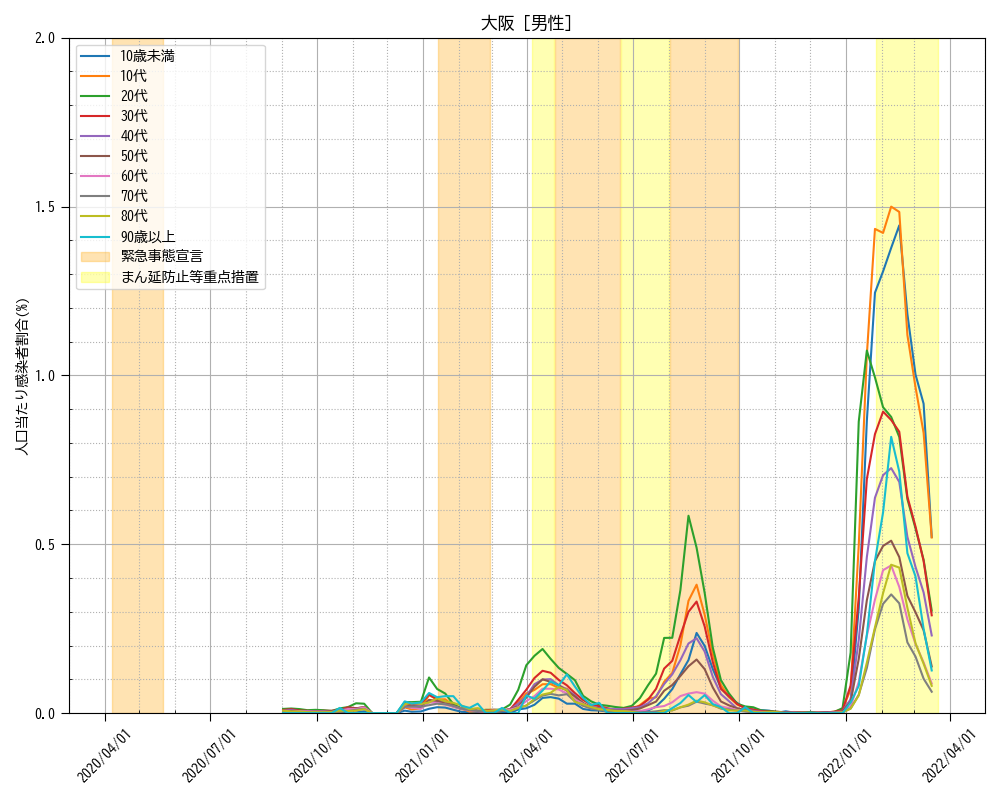

Data behind this chart, as committed beside it:
, Under 10, 10s, 20s, 30s, 40s, 50s, 60s, 70s, 80s, Over 90
2020-09-02, 0.0, 0.001776, 0.0124, 0.00928, 0.006769, 0.004527, 0.005497, 0.004373, 0.007357, 0.0
2020-09-09, 0.005002, 0.006088, 0.01364, 0.0117, 0.00923, 0.007043, 0.003383, 0.002472, 0.004905, 0.0
2020-09-16, 0.0, 0.002537, 0.01199, 0.007666, 0.005538, 0.004527, 0.005497, 0.003042, 0.004905, 0.0
2020-09-23, 0.0, 0.0, 0.008681, 0.006859, 0.005846, 0.004192, 0.004863, 0.002282, 0.002861, 0.0
2020-09-30, 0.0, 0.00279, 0.009715, 0.005043, 0.004769, 0.005366, 0.00444, 0.002282, 0.002861, 0.0
2020-10-07, 0.002648, 0.002283, 0.008681, 0.006859, 0.006154, 0.004863, 0.004017, 0.002852, 0.002452, 0.0
2020-10-14, 0.0, 0.005581, 0.006408, 0.006657, 0.003846, 0.00654, 0.003383, 0.001901, 0.00327, 0.0
2020-10-21, 0.001471, 0.004566, 0.01406, 0.009683, 0.008461, 0.006707, 0.006766, 0.005514, 0.007357, 0.01542
2020-10-28, 0.0, 0.007357, 0.01778, 0.01715, 0.01277, 0.01341, 0.01205, 0.005514, 0.006131, 0.0
2020-11-04, 0.002327, 0.008125, 0.02909, 0.01454, 0.01191, 0.01396, 0.012, 0.01026, 0.007527, 0.0
2020-11-11, 0.005527, 0.01422, 0.02785, 0.01693, 0.01329, 0.01812, 0.01693, 0.01239, 0.01171, 0.0
2020-11-18, 0.0, 0.0, 0.0, 0.0, 0.0, 0.0, 0.0, 0.0, 0.0, 0.0
2020-11-25, 0.0, 0.0, 0.0, 0.0, 0.0, 0.0, 0.0, 0.0, 0.0, 0.0
2020-12-02, 0.0, 0.0, 0.0, 0.0, 0.0, 0.0, 0.0, 0.0, 0.0, 0.0
2020-12-09, 0.0, 0.0, 0.0, 0.0, 0.0, 0.0, 0.0, 0.0, 0.0, 0.0
2020-12-16, 0.007283, 0.01702, 0.03253, 0.0259, 0.01838, 0.01939, 0.01998, 0.01879, 0.02622, 0.03477
2020-12-22, 0.004079, 0.01067, 0.03253, 0.02291, 0.02144, 0.02221, 0.0159, 0.01937, 0.02996, 0.02845
2020-12-30, 0.004953, 0.01397, 0.03356, 0.0273, 0.02374, 0.01674, 0.01289, 0.01898, 0.02705, 0.03161
2021-01-06, 0.01284, 0.05313, 0.1055, 0.05524, 0.03241, 0.03932, 0.03167, 0.02344, 0.03147, 0.05963
2021-01-13, 0.01752, 0.04067, 0.07143, 0.04028, 0.03487, 0.03585, 0.03016, 0.0279, 0.04348, 0.04708
2021-01-20, 0.01635, 0.04093, 0.05788, 0.03171, 0.02934, 0.02842, 0.02499, 0.02635, 0.03478, 0.05021
2021-01-27, 0.009926, 0.02288, 0.02648, 0.02114, 0.01874, 0.02197, 0.01918, 0.02112, 0.03023, 0.05021
2021-02-03, 0.003803, 0.01349, 0.01373, 0.01197, 0.01217, 0.01302, 0.01297, 0.01319, 0.02263, 0.02175
2021-02-10, 0.003218, 0.004581, 0.01496, 0.01277, 0.01078, 0.01055, 0.008213, 0.008926, 0.01152, 0.01553
2021-02-17, 0.002926, 0.005599, 0.006355, 0.005787, 0.005392, 0.007415, 0.0067, 0.006403, 0.01481, 0.02796
2021-02-24, 0.003511, 0.003563, 0.00984, 0.00858, 0.004776, 0.00379, 0.004755, 0.006792, 0.006996, 0.0
2021-03-03, 0.0, 0.00408, 0.009644, 0.009989, 0.005098, 0.007235, 0.008014, 0.004663, 0.007768, 0.0
2021-03-10, 0.002933, 0.00612, 0.01067, 0.008191, 0.007261, 0.006413, 0.01018, 0.007577, 0.01063, 0.0154
2021-03-17, 0.0, 0.01198, 0.02524, 0.01059, 0.01051, 0.01217, 0.01018, 0.00544, 0.006133, 0.0
2021-03-24, 0.01085, 0.03085, 0.06894, 0.03936, 0.02765, 0.02006, 0.01733, 0.01438, 0.01595, 0.0
2021-03-31, 0.01437, 0.05839, 0.1418, 0.06932, 0.0499, 0.0462, 0.03574, 0.02273, 0.02208, 0.05235
2021-04-07, 0.0247, 0.06865, 0.1696, 0.1039, 0.08558, 0.07774, 0.05017, 0.03793, 0.0427, 0.04251
2021-04-14, 0.04498, 0.08549, 0.1899, 0.1253, 0.09938, 0.1, 0.07232, 0.05193, 0.0549, 0.0668
2021-04-21, 0.04733, 0.08575, 0.1605, 0.1195, 0.1006, 0.0925, 0.07232, 0.05699, 0.06019, 0.09413
2021-04-28, 0.04292, 0.07452, 0.1338, 0.09829, 0.08248, 0.08217, 0.06993, 0.05252, 0.07767, 0.08198
2021-05-05, 0.02794, 0.07229, 0.1159, 0.08233, 0.07042, 0.06652, 0.05852, 0.05607, 0.06805, 0.1147
2021-05-12, 0.02794, 0.0493, 0.09739, 0.0591, 0.05208, 0.04919, 0.04046, 0.03466, 0.03322, 0.07851
2021-05-19, 0.01235, 0.02197, 0.05116, 0.03886, 0.02736, 0.03023, 0.02741, 0.022, 0.02633, 0.04529
2021-05-26, 0.008528, 0.01788, 0.03472, 0.02504, 0.02052, 0.01602, 0.01414, 0.01304, 0.01782, 0.02416
2021-06-02, 0.007658, 0.01407, 0.02467, 0.02026, 0.01434, 0.01303, 0.01155, 0.009747, 0.01172, 0.03014
2021-06-09, 0.004712, 0.009211, 0.02179, 0.01444, 0.01247, 0.009774, 0.006317, 0.005264, 0.009697, 0.0
2021-06-16, 0.002062, 0.006141, 0.01809, 0.008624, 0.01185, 0.007819, 0.006753, 0.006823, 0.006061, 0.0
2021-06-23, 0.005302, 0.007932, 0.01542, 0.01304, 0.01169, 0.007168, 0.005882, 0.002729, 0.006061, 0.0
2021-06-30, 0.007069, 0.008444, 0.02138, 0.01624, 0.01465, 0.009122, 0.004357, 0.003314, 0.003636, 0.0
2021-07-07, 0.004129, 0.02357, 0.04403, 0.02068, 0.01735, 0.01348, 0.00589, 0.002341, 0.0, 0.0
2021-07-14, 0.007668, 0.04228, 0.0821, 0.03954, 0.02908, 0.02354, 0.01113, 0.003122, 0.0, 0.0
2021-07-21, 0.01946, 0.04689, 0.1169, 0.07186, 0.04971, 0.0341, 0.01767, 0.005268, 0.0, 0.0
2021-07-28, 0.04247, 0.09276, 0.2226, 0.1319, 0.08598, 0.06624, 0.02094, 0.008585, 0.006443, 0.0
2021-08-04, 0.07117, 0.1189, 0.2231, 0.1549, 0.1148, 0.08314, 0.03211, 0.008008, 0.008411, 0.01489
2021-08-11, 0.1152, 0.2008, 0.364, 0.2299, 0.1567, 0.11, 0.05046, 0.01699, 0.01722, 0.02977
2021-08-18, 0.1571, 0.3325, 0.5844, 0.3, 0.2061, 0.1388, 0.05788, 0.02207, 0.02523, 0.05359
2021-08-25, 0.2374, 0.3803, 0.4897, 0.3303, 0.2217, 0.1587, 0.06203, 0.03398, 0.03685, 0.03275
2021-09-01, 0.1987, 0.2911, 0.3554, 0.2563, 0.1823, 0.1301, 0.05771, 0.02837, 0.03189, 0.05328
2021-09-08, 0.1304, 0.1751, 0.194, 0.1509, 0.1074, 0.07578, 0.03673, 0.02348, 0.02272, 0.02664
2021-09-15, 0.07481, 0.08356, 0.09781, 0.07181, 0.05619, 0.0345, 0.01967, 0.0133, 0.01515, 0.01776
2021-09-22, 0.04731, 0.04757, 0.05807, 0.05029, 0.03526, 0.0229, 0.01508, 0.01076, 0.007972, 0.0
2021-09-29, 0.03016, 0.02571, 0.0278, 0.02696, 0.01369, 0.01419, 0.0094, 0.007043, 0.007573, 0.0
2021-10-06, 0.01481, 0.01572, 0.01978, 0.0141, 0.01089, 0.008679, 0.006126, 0.004312, 0.007932, 0.01761
2021-10-13, 0.01096, 0.009275, 0.01731, 0.01027, 0.006632, 0.004661, 0.003938, 0.002548, 0.003966, 0.0
2021-10-20, 0.008883, 0.006441, 0.007623, 0.005842, 0.003632, 0.002089, 0.002407, 0.0, 0.001983, 0.0
... 21 more rows
